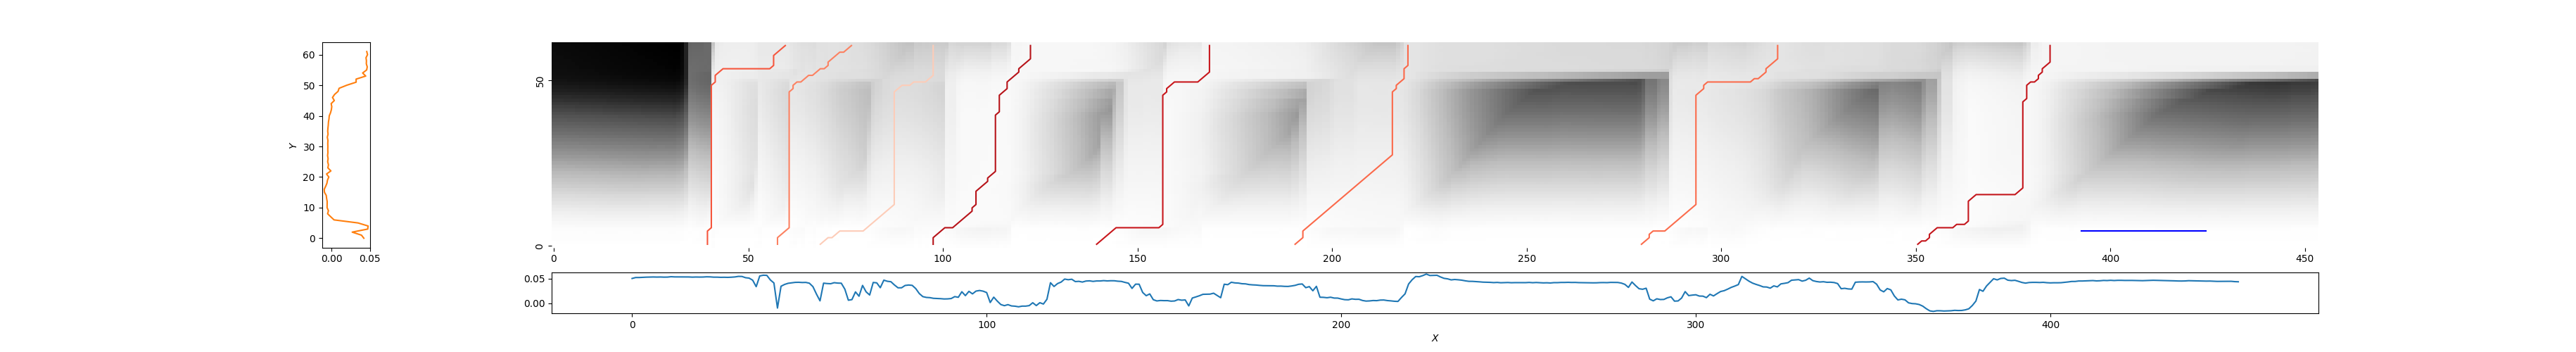

The table this chart was drawn from, first rows:
40, 60, 0.4478342277102508
57, 77, 0.5738
68, 98, 0.8054
98, 123, 0.1872
139, 169, 0.2383
191, 220, 0.4992
279, 315, 0.5064
350, 385, 0.2275
